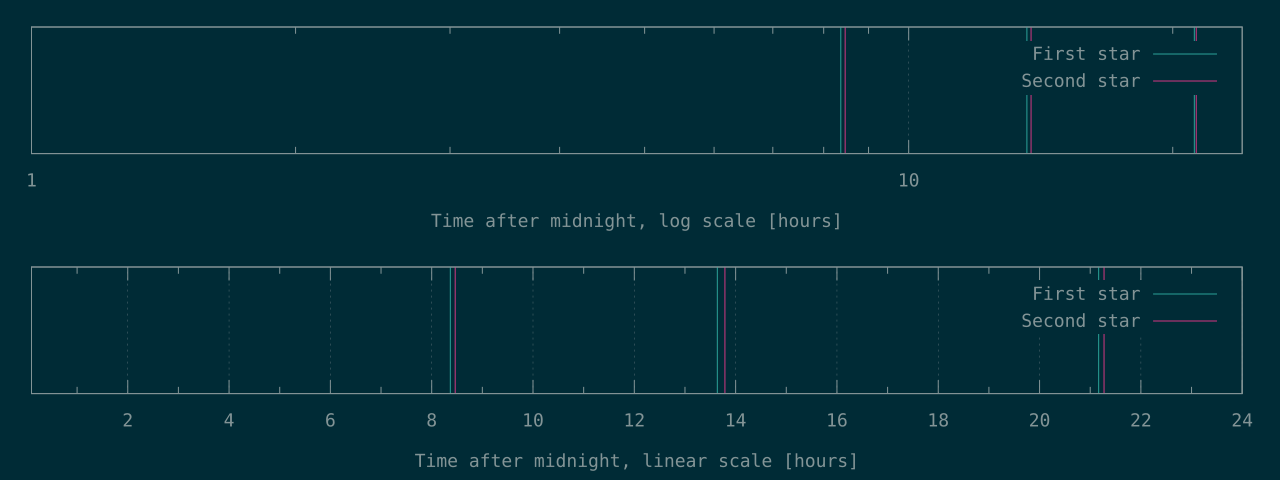

The data file committed next to this chart (first rows):
30124	30471
49099	49639
76200	76582
